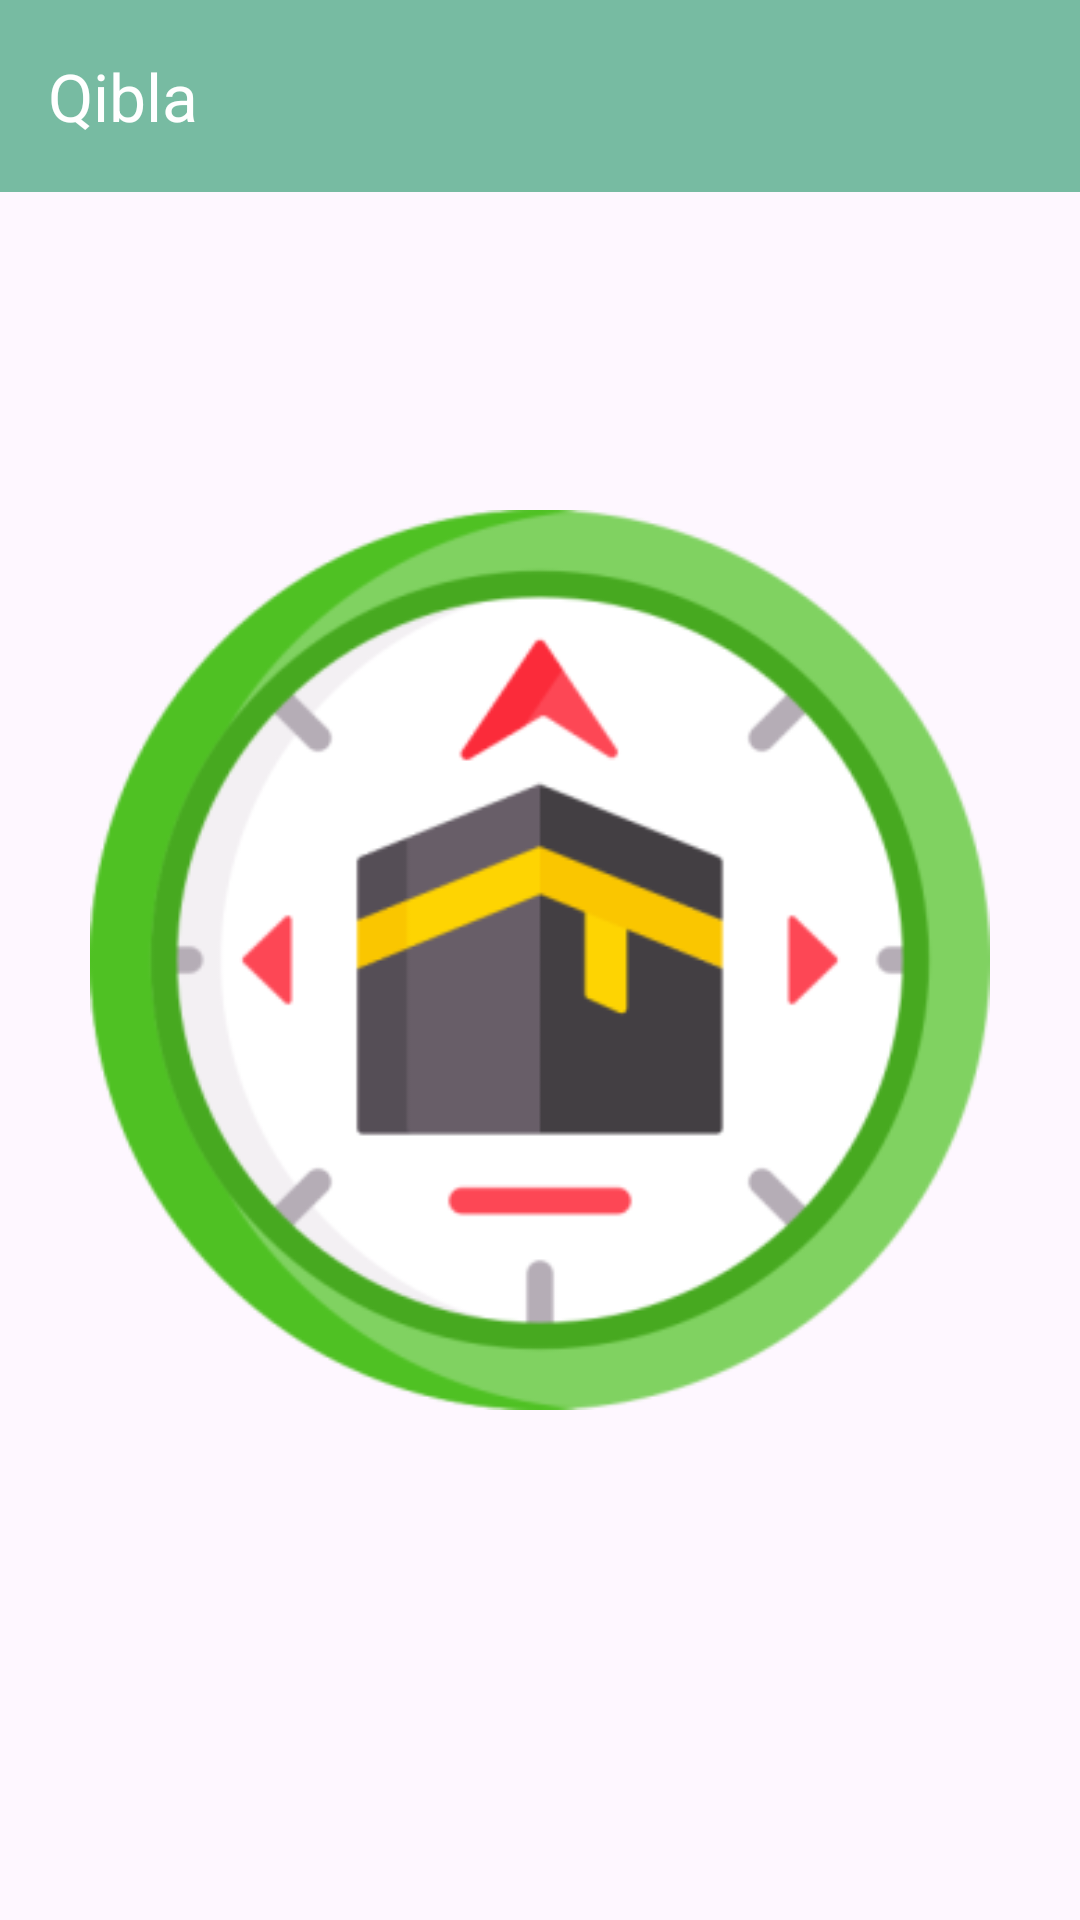

Write the Android layout XML for this screen, with the resource values it uses.
<!-- AndroidManifest.xml: application theme Theme.HalalZone -->
<!-- res/layout/activity_qibla.xml -->
<?xml version="1.0" encoding="utf-8"?>
<androidx.constraintlayout.widget.ConstraintLayout xmlns:android="http://schemas.android.com/apk/res/android"
    xmlns:app="http://schemas.android.com/apk/res-auto"
    xmlns:tools="http://schemas.android.com/tools"
    android:id="@+id/main"
    android:layout_width="match_parent"
    android:layout_height="match_parent"
    tools:context=".QiblaActivity">

    <androidx.appcompat.widget.Toolbar
        android:id="@+id/toolbar"
        android:layout_width="match_parent"
        android:layout_height="?attr/actionBarSize"
        android:background="@color/secondary"
        android:elevation="5dp"
        app:popupTheme="@style/ThemeOverlay.AppCompat.Light"
        app:title="Qibla"
        app:titleTextColor="@color/white"
        app:navigationIcon="@drawable/baseline_arrow_back_24"
        tools:ignore="MissingConstraints" />

    <ImageView
        android:id="@+id/compassImage"
        android:layout_width="300dp"
        android:layout_height="300dp"
        android:layout_centerInParent="true"
        android:src="@mipmap/ic_qibla"
        app:layout_constraintBottom_toBottomOf="parent"
        app:layout_constraintEnd_toEndOf="parent"
        app:layout_constraintStart_toStartOf="parent"
        app:layout_constraintTop_toTopOf="parent" />


</androidx.constraintlayout.widget.ConstraintLayout>
<!-- resources referenced by this layout -->
<resources>
  <color name="secondary">#77BBA2</color>
  <color name="white">#FFFFFF</color>
  <!-- mipmap ic_qibla: webp bitmap (mipmap-hdpi, 8190 bytes) -->
  <style name="Theme.HalalZone" parent="Base.Theme.HalalZone">
          
          <item name="android:navigationBarColor">@android:color/transparent</item>
          <item name="android:statusBarColor">@android:color/transparent</item>
          <item name="android:windowLightStatusBar">?attr/isLightTheme</item>
      </style>
  <style name="Base.Theme.HalalZone" parent="Theme.Material3.DayNight.NoActionBar">
          
          
          <item name="colorOnPrimary">@color/white</item>
          <item name="colorOnSecondary">@color/black</item>
          
      </style>
  <color name="black">#000000</color>
</resources>
